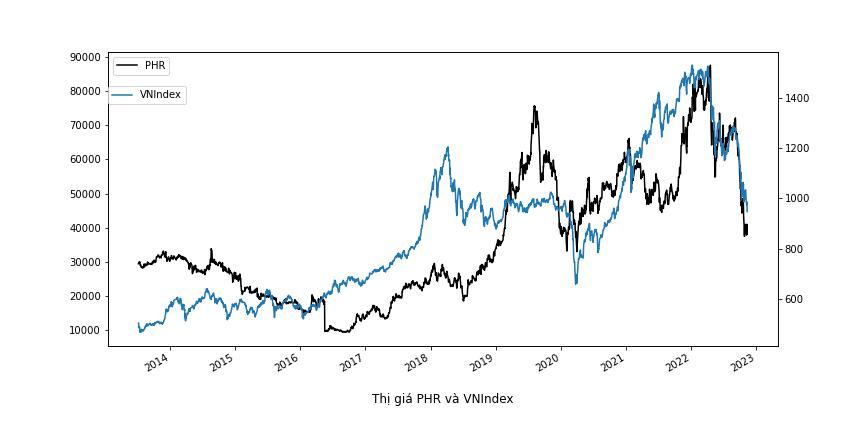

The data file committed next to this chart (first rows):
Date, Price, Open, High, Low, Vol., Change %
11/10/2022, 38,200.0, 40,150.0, 41,200.0, 38,150.0, 775.90K, -6.83%
11/09/2022, 41,000.0, 41,650.0, 41,950.0, 40,550.0, 462.50K, 1.36%
11/08/2022, 40,450.0, 37,800.0, 40,450.0, 37,800.0, 729.10K, 6.87%
11/07/2022, 37,850.0, 38,500.0, 39,150.0, 37,500.0, 653.30K, -1.43%
11/04/2022, 38,400.0, 40,550.0, 41,000.0, 38,200.0, 700.70K, -6.34%
11/03/2022, 41,000.0, 40,350.0, 41,050.0, 40,350.0, 545.20K, 0.00%
11/02/2022, 41,000.0, 40,300.0, 41,400.0, 40,300.0, 573.60K, 1.36%
11/01/2022, 40,450.0, 41,400.0, 41,500.0, 40,450.0, 341.10K, 0.12%
10/31/2022, 40,400.0, 41,000.0, 41,000.0, 39,500.0, 518.80K, -1.10%
10/28/2022, 40,850.0, 41,600.0, 41,600.0, 40,600.0, 571.20K, 1.87%
10/27/2022, 40,100.0, 37,500.0, 40,100.0, 37,500.0, 557.80K, 6.93%
10/26/2022, 37,500.0, 38,300.0, 39,400.0, 37,200.0, 589.00K, -1.96%
10/25/2022, 38,250.0, 39,500.0, 41,900.0, 37,750.0, 1.06M, -5.67%
10/24/2022, 40,550.0, 43,600.0, 44,500.0, 40,550.0, 793.20K, -7.00%
10/21/2022, 43,600.0, 46,700.0, 46,700.0, 43,600.0, 726.20K, -6.94%
10/20/2022, 46,850.0, 47,400.0, 47,800.0, 46,300.0, 387.60K, -1.16%
10/19/2022, 47,400.0, 48,600.0, 48,950.0, 47,400.0, 349.10K, -2.47%
10/18/2022, 48,600.0, 49,000.0, 49,600.0, 48,200.0, 483.70K, 0.62%
10/17/2022, 48,300.0, 47,000.0, 48,400.0, 46,300.0, 632.90K, 2.77%
10/14/2022, 47,000.0, 46,100.0, 47,100.0, 46,100.0, 540.40K, 3.18%
10/13/2022, 45,550.0, 45,900.0, 46,500.0, 44,700.0, 319.20K, -0.44%
10/12/2022, 45,750.0, 44,300.0, 46,800.0, 44,300.0, 579.90K, 3.27%
10/11/2022, 44,300.0, 47,000.0, 47,500.0, 44,300.0, 602.80K, -6.93%
10/10/2022, 47,600.0, 45,400.0, 48,000.0, 45,400.0, 404.60K, 2.48%
10/07/2022, 46,450.0, 47,800.0, 49,000.0, 46,450.0, 1.26M, -6.91%
10/06/2022, 49,900.0, 52,400.0, 52,600.0, 49,900.0, 415.20K, -4.95%
10/05/2022, 52,500.0, 52,900.0, 53,500.0, 52,000.0, 447.30K, 1.94%
10/04/2022, 51,500.0, 52,800.0, 52,800.0, 49,200.0, 686.00K, 0.39%
10/03/2022, 51,300.0, 54,700.0, 55,000.0, 51,300.0, 362.30K, -6.90%
09/30/2022, 55,100.0, 54,500.0, 55,300.0, 52,500.0, 618.80K, 0.00%
09/29/2022, 55,100.0, 59,000.0, 59,200.0, 55,100.0, 465.00K, -5.81%
09/28/2022, 58,500.0, 59,900.0, 59,900.0, 56,200.0, 683.10K, -2.50%
09/27/2022, 60,000.0, 59,800.0, 60,100.0, 59,400.0, 364.10K, 0.00%
09/26/2022, 60,000.0, 61,200.0, 62,000.0, 58,000.0, 1.02M, -3.54%
09/23/2022, 62,200.0, 62,600.0, 63,800.0, 62,200.0, 254.30K, -1.27%
09/22/2022, 63,000.0, 61,800.0, 63,500.0, 61,500.0, 318.00K, 0.32%
09/21/2022, 62,800.0, 62,000.0, 63,400.0, 62,000.0, 313.00K, 0.48%
09/20/2022, 62,500.0, 61,500.0, 62,500.0, 61,000.0, 654.60K, 2.46%
09/19/2022, 61,000.0, 64,700.0, 64,900.0, 61,000.0, 1.30M, -6.87%
09/16/2022, 65,500.0, 67,000.0, 67,400.0, 65,000.0, 956.50K, -2.96%
09/15/2022, 67,500.0, 66,800.0, 68,300.0, 66,700.0, 544.40K, 0.90%
09/14/2022, 66,900.0, 65,800.0, 67,000.0, 65,700.0, 690.40K, -0.59%
09/13/2022, 67,300.0, 67,000.0, 67,700.0, 66,800.0, 416.60K, 0.45%
09/12/2022, 67,000.0, 68,200.0, 68,500.0, 66,800.0, 477.30K, -1.47%
09/09/2022, 68,000.0, 67,000.0, 68,000.0, 65,400.0, 648.00K, 2.26%
09/08/2022, 66,500.0, 67,000.0, 67,500.0, 65,000.0, 1.09M, 0.45%
09/07/2022, 66,200.0, 70,700.0, 71,700.0, 66,200.0, 2.04M, -6.50%
09/06/2022, 70,800.0, 71,700.0, 72,700.0, 70,700.0, 700.20K, -1.80%
09/05/2022, 72,100.0, 70,600.0, 73,400.0, 70,200.0, 1.50M, 2.12%
08/31/2022, 70,600.0, 70,700.0, 71,400.0, 69,800.0, 583.80K, -0.14%
08/30/2022, 70,700.0, 68,600.0, 72,500.0, 68,000.0, 2.50M, 3.82%
08/29/2022, 68,100.0, 67,600.0, 68,200.0, 65,800.0, 918.00K, -1.87%
08/26/2022, 69,400.0, 70,000.0, 70,600.0, 68,500.0, 634.40K, -0.29%
08/25/2022, 69,600.0, 69,600.0, 70,900.0, 69,600.0, 1.60M, 0.00%
08/24/2022, 69,600.0, 67,700.0, 69,800.0, 67,200.0, 1.36M, 2.96%
08/23/2022, 67,600.0, 67,000.0, 67,800.0, 66,900.0, 418.90K, 0.45%
08/22/2022, 67,300.0, 65,000.0, 67,400.0, 64,800.0, 617.50K, 2.59%
08/19/2022, 65,600.0, 66,400.0, 66,900.0, 65,600.0, 557.20K, -1.35%
08/18/2022, 66,500.0, 68,000.0, 68,000.0, 66,400.0, 600.80K, -2.06%
08/17/2022, 67,900.0, 68,500.0, 69,000.0, 67,500.0, 878.60K, -1.02%
... 2,245 more rows
